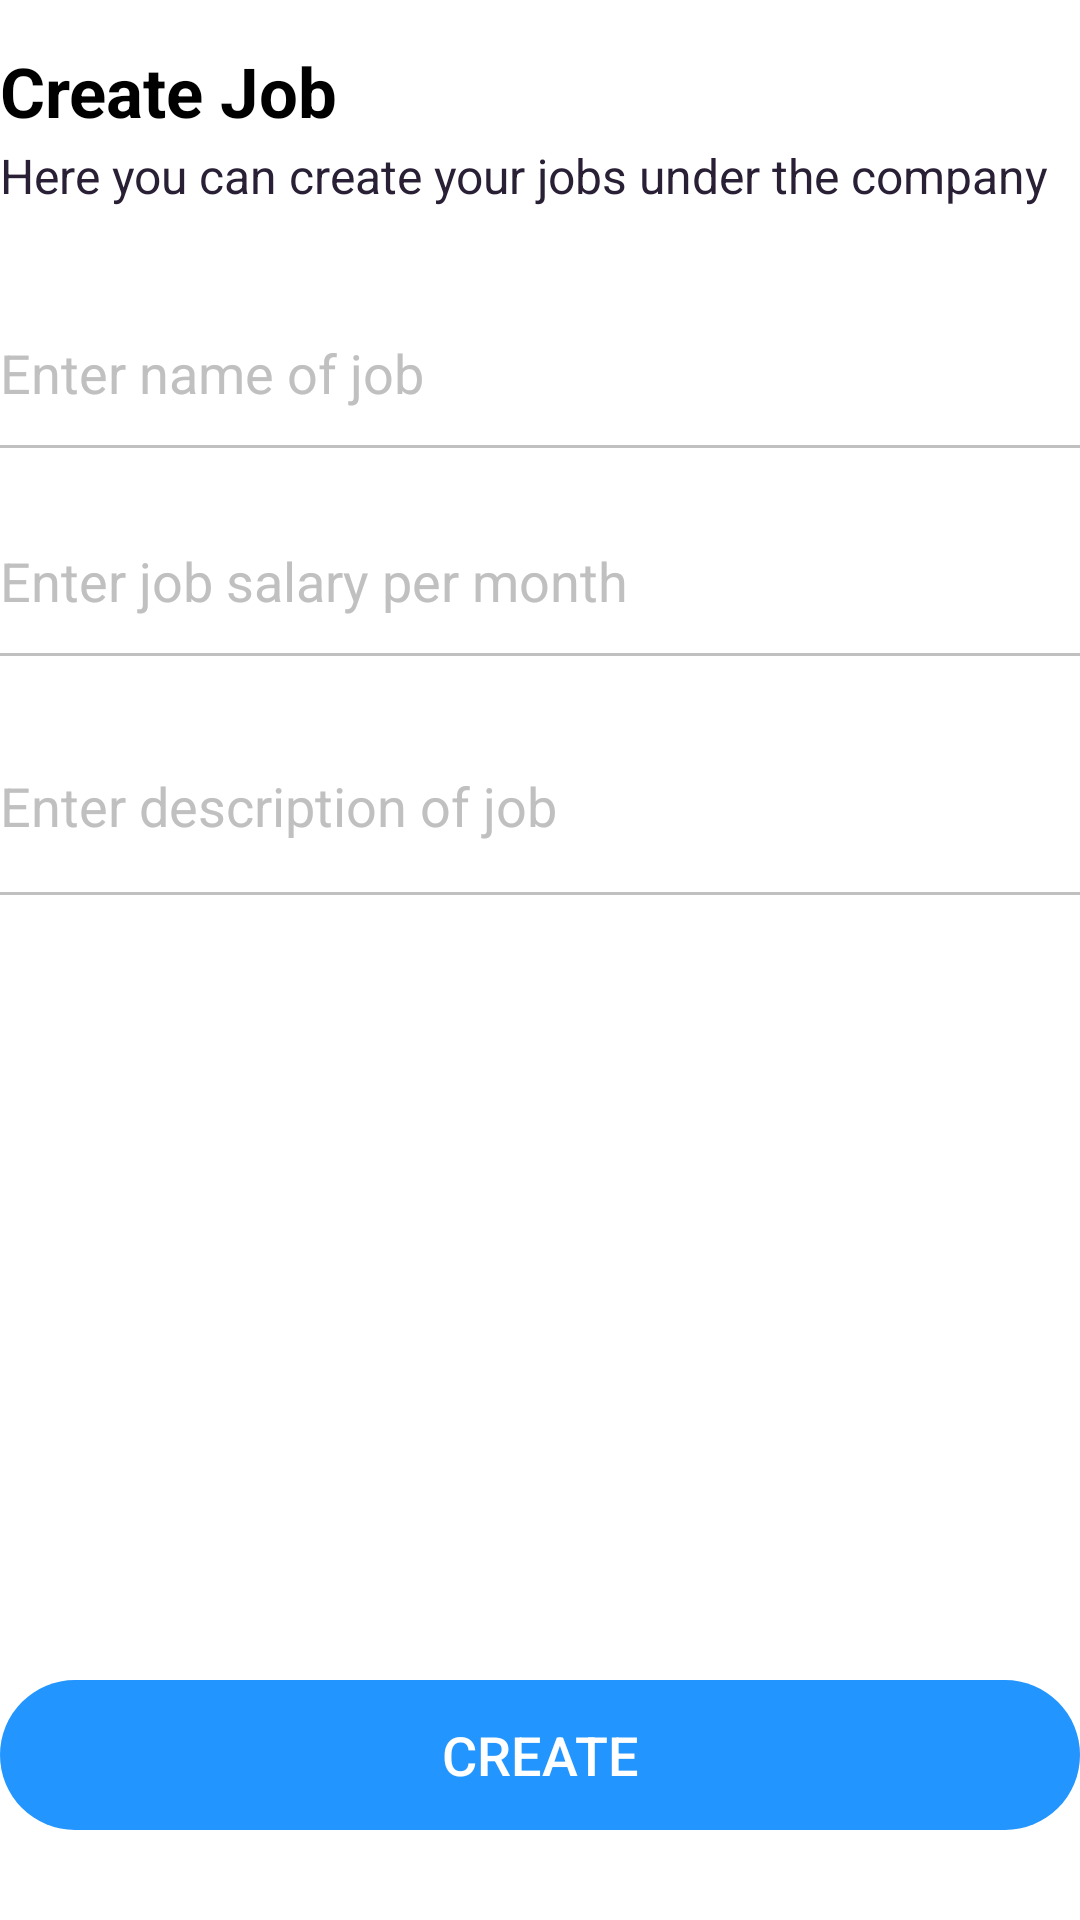

Here is an Android app screen rendered from its layout file. Give the layout XML and the strings, colors and styles it references.
<!-- AndroidManifest.xml: application theme AppTheme -->
<!-- res/layout/fragment_create_job.xml -->
<?xml version="1.0" encoding="utf-8"?>
<RelativeLayout xmlns:android="http://schemas.android.com/apk/res/android"
    xmlns:app="http://schemas.android.com/apk/res-auto"
    android:id="@+id/jobDetailsActivity"
    android:layout_width="match_parent"
    android:layout_height="match_parent"
    android:layout_marginHorizontal="20dp"
    android:orientation="vertical">

    <LinearLayout
        android:layout_width="match_parent"
        android:layout_height="wrap_content"
        android:layout_marginTop="15dp"
        android:orientation="vertical">

        <TextView
            android:layout_width="wrap_content"
            android:layout_height="wrap_content"
            android:layout_gravity="center_vertical"
            android:layout_marginBottom="2dp"
            android:text="@string/createJob"
            android:textColor="@color/themeBlackColor"
            android:textSize="23sp"
            android:textStyle="bold" />

        <TextView
            android:layout_width="wrap_content"
            android:layout_height="wrap_content"
            android:layout_below="@+id/companiesHeading"
            android:layout_gravity="center_vertical"
            android:layout_marginBottom="30dp"
            android:text="@string/createJobInfo"
            android:textColor="@color/black_shade_1"
            android:textSize="16sp" />

        <EditText
            android:id="@+id/jobName"
            android:layout_width="match_parent"
            android:layout_height="50dp"
            android:background="@drawable/edit_text_border_gray"
            android:hint="Enter name of job"
            android:inputType="text"
            android:textColor="@color/themeBlackColor"
            android:textColorHighlight="@color/themeBlackColor"
            android:textColorHint="@color/themeGrayColor" />


        <TextView
            android:id="@+id/jobNameInfo"
            android:layout_width="wrap_content"
            android:layout_height="wrap_content"
            android:layout_marginTop="3dp"
            android:text=""
            android:textColor="@color/themeRedColor"
            android:textSize="12dp"
            android:textStyle="bold" />


        <EditText
            android:id="@+id/jobSalary"
            android:layout_width="match_parent"
            android:layout_height="50dp"
            android:background="@drawable/edit_text_border_gray"
            android:hint="Enter job salary per month"
            android:inputType="text"
            android:textColor="@color/themeBlackColor"
            android:textColorHighlight="@color/themeBlackColor"
            android:textColorHint="@color/themeGrayColor" />


        <TextView
            android:id="@+id/jobSalaryInfo"
            android:layout_width="wrap_content"
            android:layout_height="wrap_content"
            android:layout_marginTop="3dp"
            android:text=""
            android:textColor="@color/themeRedColor"
            android:textSize="12dp"
            android:textStyle="bold" />


        <EditText
            android:id="@+id/jobDescription"
            android:layout_width="match_parent"
            android:layout_height="wrap_content"
            android:layout_marginTop="8dp"
            android:background="@drawable/edit_text_border_gray"
            android:gravity="center|start"
            android:hint="Enter description of job"
            android:inputType="textMultiLine"
            android:minLines="2"
            android:paddingBottom="7dp"
            android:textColor="@color/themeBlackColor"
            android:textColorHighlight="@color/themeBlackColor"
            android:textColorHint="@color/themeGrayColor" />

        <TextView
            android:id="@+id/jobDescriptionInfo"
            android:layout_width="wrap_content"
            android:layout_height="wrap_content"
            android:layout_marginTop="3dp"
            android:text=""
            android:textColor="@color/themeRedColor"
            android:textSize="12dp"
            android:textStyle="bold" />

    </LinearLayout>

    

    <Button
        android:id="@+id/createJobButton"
        android:layout_width="match_parent"
        android:layout_height="50dp"
        android:layout_alignParentBottom="true"
        android:layout_marginTop="20dp"
        android:layout_marginBottom="30dp"
        android:background="@drawable/button"
        android:backgroundTint="@color/themeSkyBlue"
        android:text="Create"
        android:textColor="@color/white"
        android:textSize="18dp"
        app:cornerRadius="20dp" />

    

</RelativeLayout>
<!-- resources referenced by this layout -->
<resources>
  <color name="black_shade_1">#292036</color>
  <color name="themeBlackColor">#000</color>
  <color name="themeGrayColor">#C0C0C0</color>
  <color name="themeRedColor">#ff1d1d</color>
  <color name="themeSkyBlue">#2395FE</color>
  <color name="white">#fff</color>
  <!-- drawable button (drawable) -->
  <?xml version="1.0" encoding="utf-8"?>
  <shape
      xmlns:android="http://schemas.android.com/apk/res/android"
      android:shape="rectangle">
      <corners android:radius="50dp"/>
  </shape>
  <!-- drawable edit_text_border_gray (drawable) -->
  <layer-list xmlns:android="http://schemas.android.com/apk/res/android">
      <item android:gravity="bottom">
          <shape android:shape="rectangle">
              <size android:height="1dp"/>
              <solid android:color="@color/themeGrayColor"/>
          </shape>
      </item>
  </layer-list>
  <string name="createJob">Create Job</string>
  <string name="createJobInfo">Here you can create your jobs under the company</string>
</resources>
